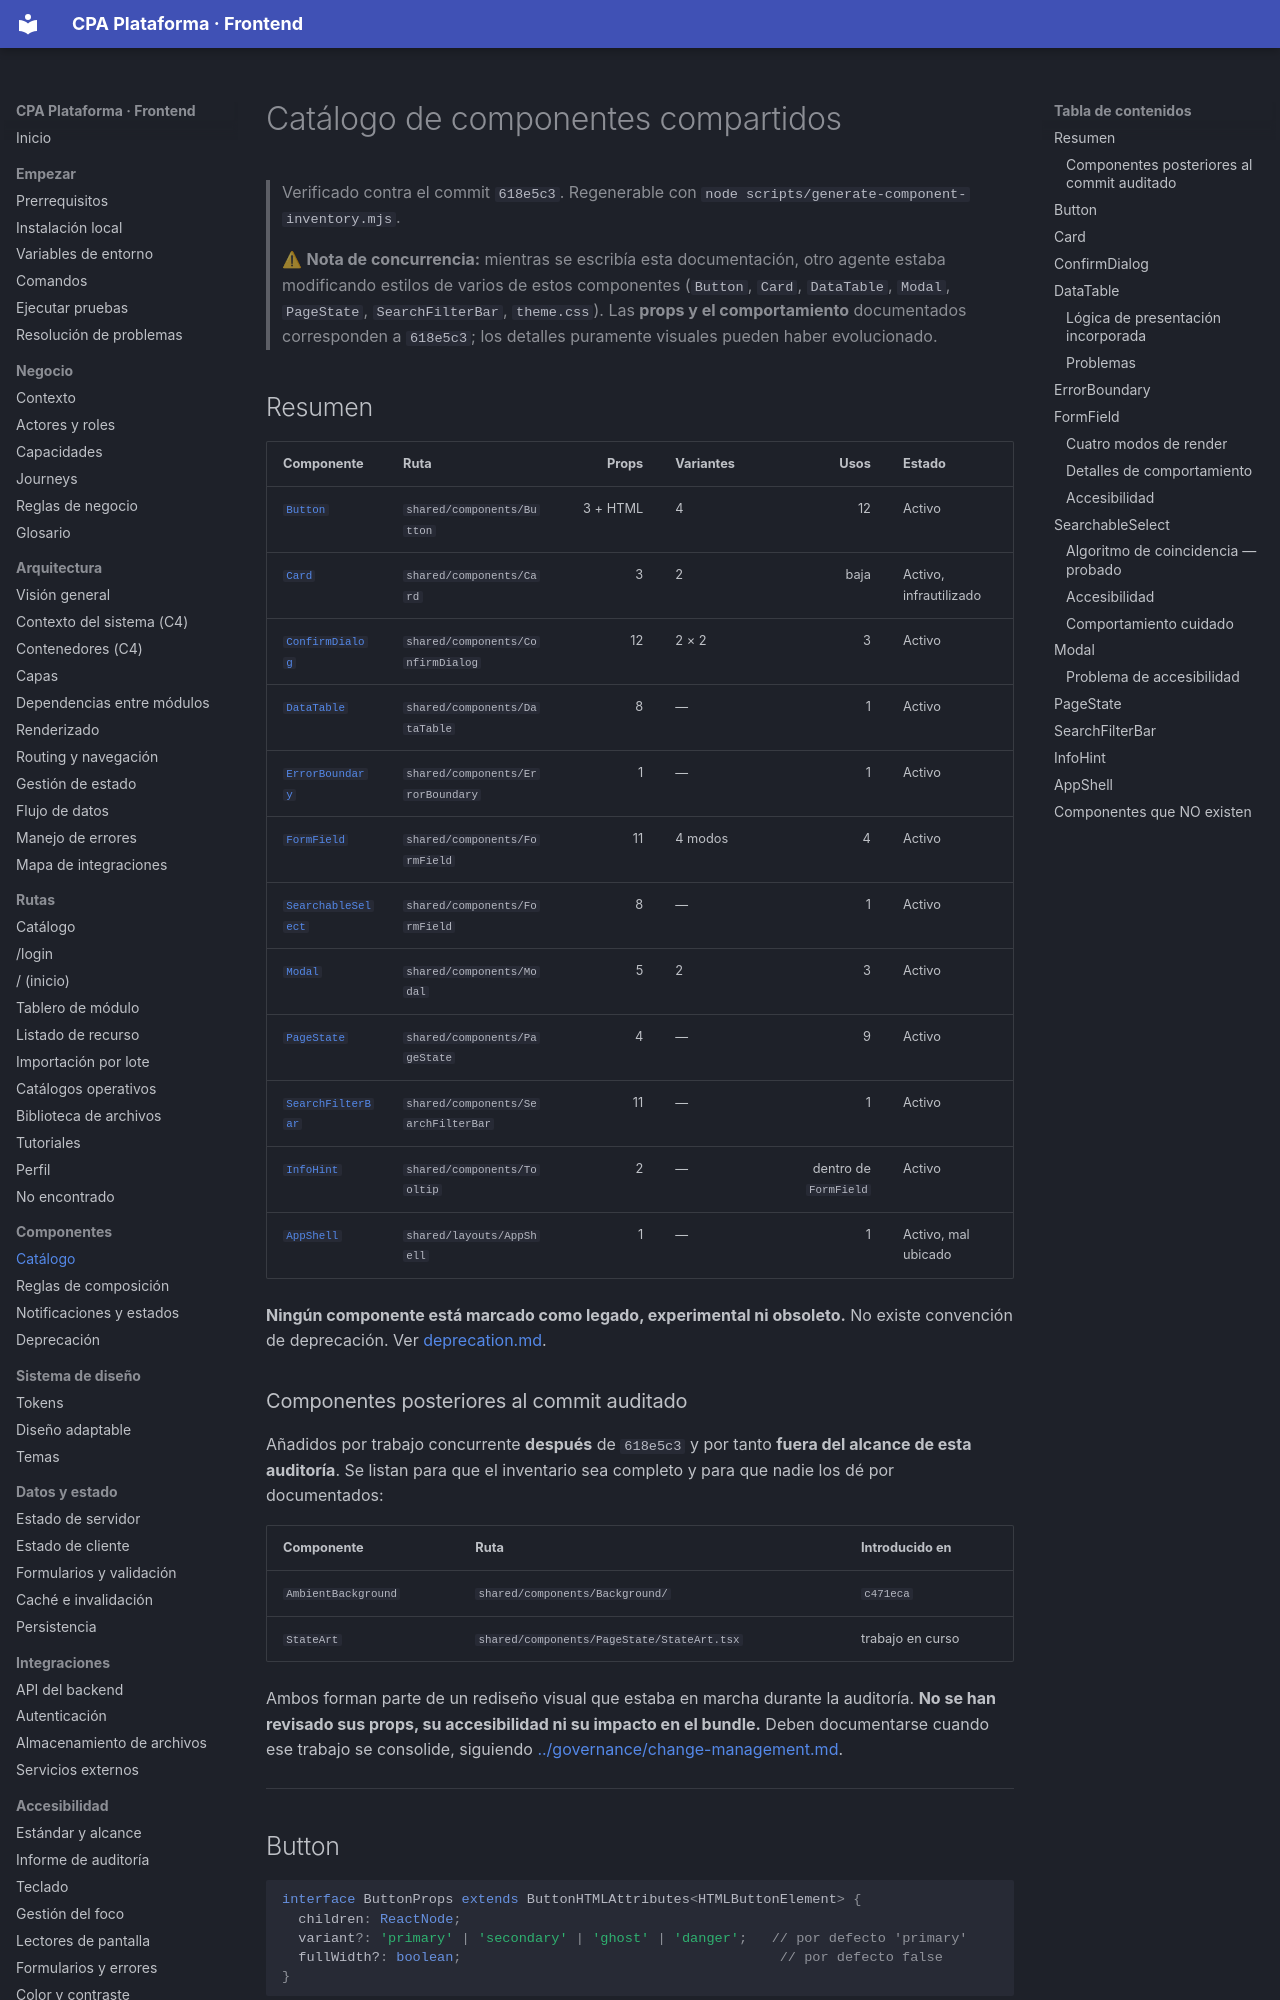

repository: PabloArauzCaballero/cpa_plataforma_frontend · page: components/catalog/index.html · generator: mkdocs

# Catálogo de componentes compartidos

> Verificado contra el commit `618e5c3`. Regenerable con `node scripts/generate-component-inventory.mjs`.
>
> ⚠ **Nota de concurrencia:** mientras se escribía esta documentación, otro agente estaba modificando estilos de varios de estos componentes (`Button`, `Card`, `DataTable`, `Modal`, `PageState`, `SearchFilterBar`, `theme.css`). Las **props y el comportamiento** documentados corresponden a `618e5c3`; los detalles puramente visuales pueden haber evolucionado.

## Resumen

| Componente | Ruta | Props | Variantes | Usos | Estado |
| --- | --- | ---: | --- | ---: | --- |
| [`Button`](#button) | `shared/components/Button` | 3 + HTML | 4 | 12 | Activo |
| [`Card`](#card) | `shared/components/Card` | 3 | 2 | baja | Activo, infrautilizado |
| [`ConfirmDialog`](#confirmdialog) | `shared/components/ConfirmDialog` | 12 | 2 × 2 | 3 | Activo |
| [`DataTable`](#datatable) | `shared/components/DataTable` | 8 | — | 1 | Activo |
| [`ErrorBoundary`](#errorboundary) | `shared/components/ErrorBoundary` | 1 | — | 1 | Activo |
| [`FormField`](#formfield) | `shared/components/FormField` | 11 | 4 modos | 4 | Activo |
| [`SearchableSelect`](#searchableselect) | `shared/components/FormField` | 8 | — | 1 | Activo |
| [`Modal`](#modal) | `shared/components/Modal` | 5 | 2 | 3 | Activo |
| [`PageState`](#pagestate) | `shared/components/PageState` | 4 | — | 9 | Activo |
| [`SearchFilterBar`](#searchfilterbar) | `shared/components/SearchFilterBar` | 11 | — | 1 | Activo |
| [`InfoHint`](#infohint) | `shared/components/Tooltip` | 2 | — | dentro de `FormField` | Activo |
| [`AppShell`](#appshell) | `shared/layouts/AppShell` | 1 | — | 1 | Activo, mal ubicado |

**Ningún componente está marcado como legado, experimental ni obsoleto.** No existe convención de deprecación. Ver [deprecation.md](deprecation.md).

### Componentes posteriores al commit auditado {#componentes-posteriores}

Añadidos por trabajo concurrente **después** de `618e5c3` y por tanto **fuera del alcance de esta auditoría**. Se listan para que el inventario sea completo y para que nadie los dé por documentados:

| Componente | Ruta | Introducido en |
| --- | --- | --- |
| `AmbientBackground` | `shared/components/Background/` | `c471eca` |
| `StateArt` | `shared/components/PageState/StateArt.tsx` | trabajo en curso |

Ambos forman parte de un rediseño visual que estaba en marcha durante la auditoría. **No se han revisado sus props, su accesibilidad ni su impacto en el bundle.** Deben documentarse cuando ese trabajo se consolide, siguiendo [../governance/change-management.md](../governance/change-management.md).

---
